Run: headless pygame with SDL's dummy video driver; simulated clock (each Clock.tick advances the game by its frame time, no real sleeping); random seed 0; keys injected as events and as key.get_pressed() state; mouse plan: one left click at the window centre at the start of phase 2, then a move to the lower-right quarter at the start of phase 3.
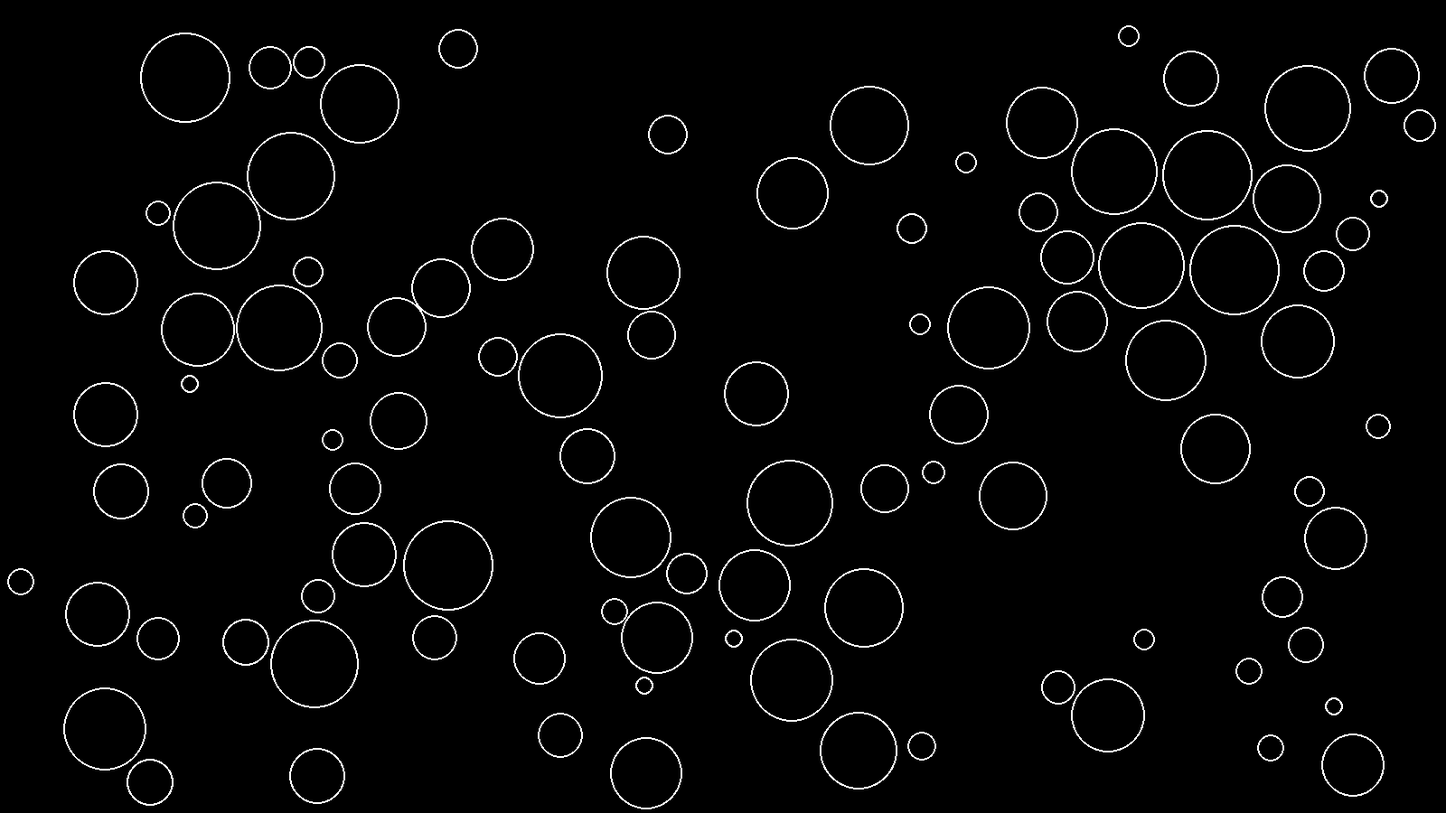
Frame 1 of 4 · flips 1–60 · no input
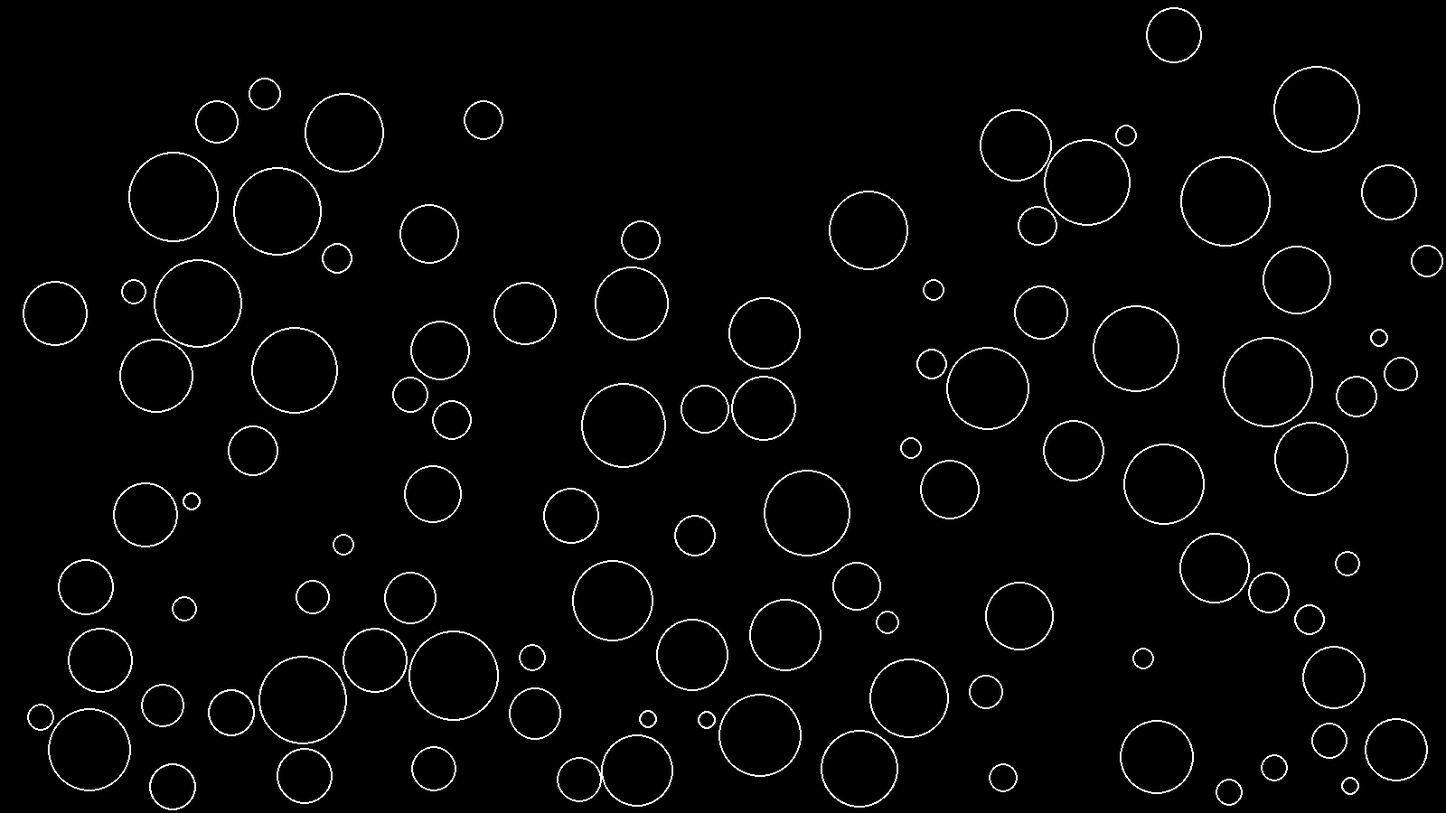
Frame 2 of 4 · flips 61–180 · clicked the window centre · tapped SPACE, RETURN · held RIGHT (→), D
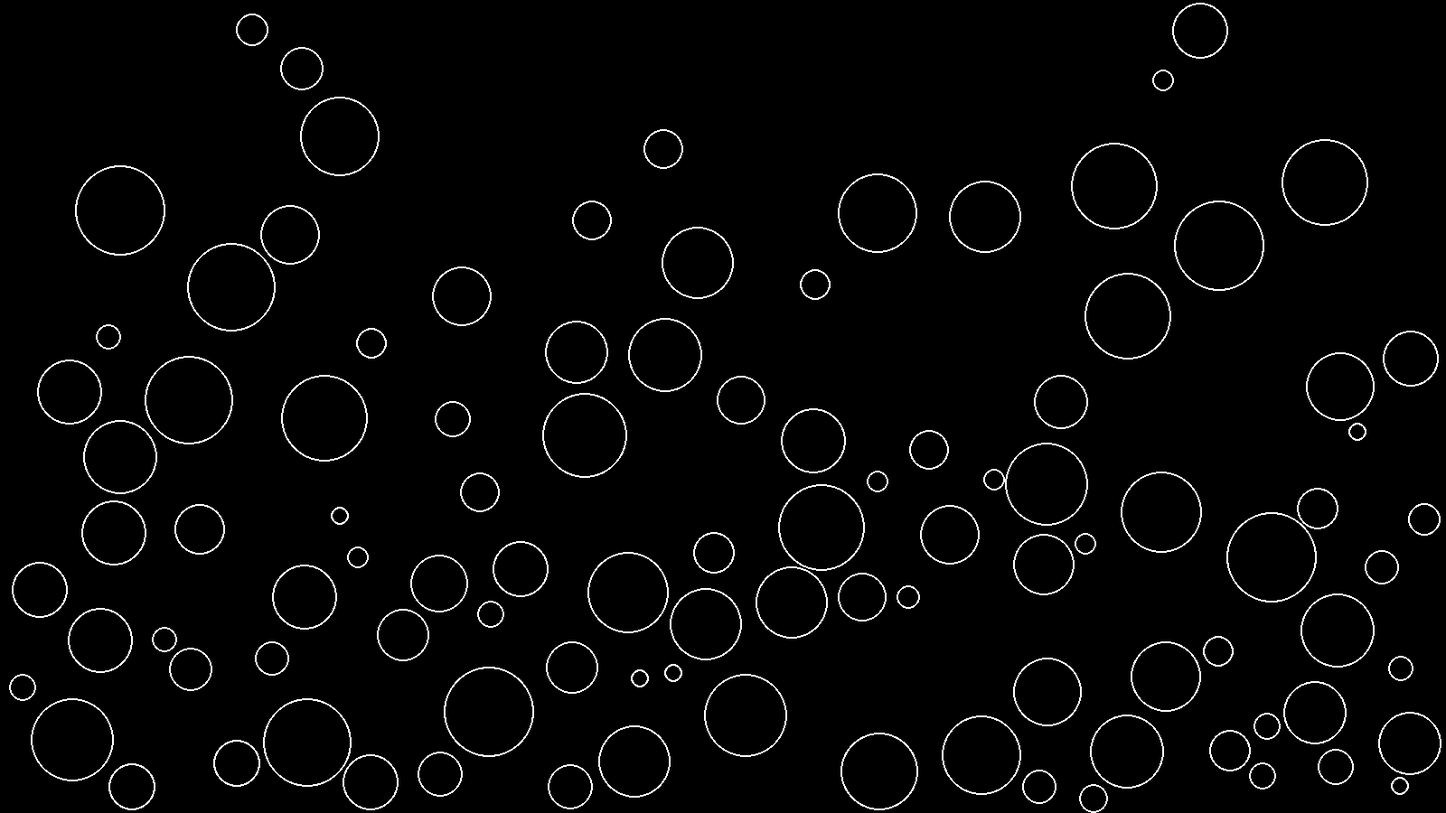
Frame 3 of 4 · flips 181–300 · moved the mouse to the lower-right quarter · held DOWN (↓), S
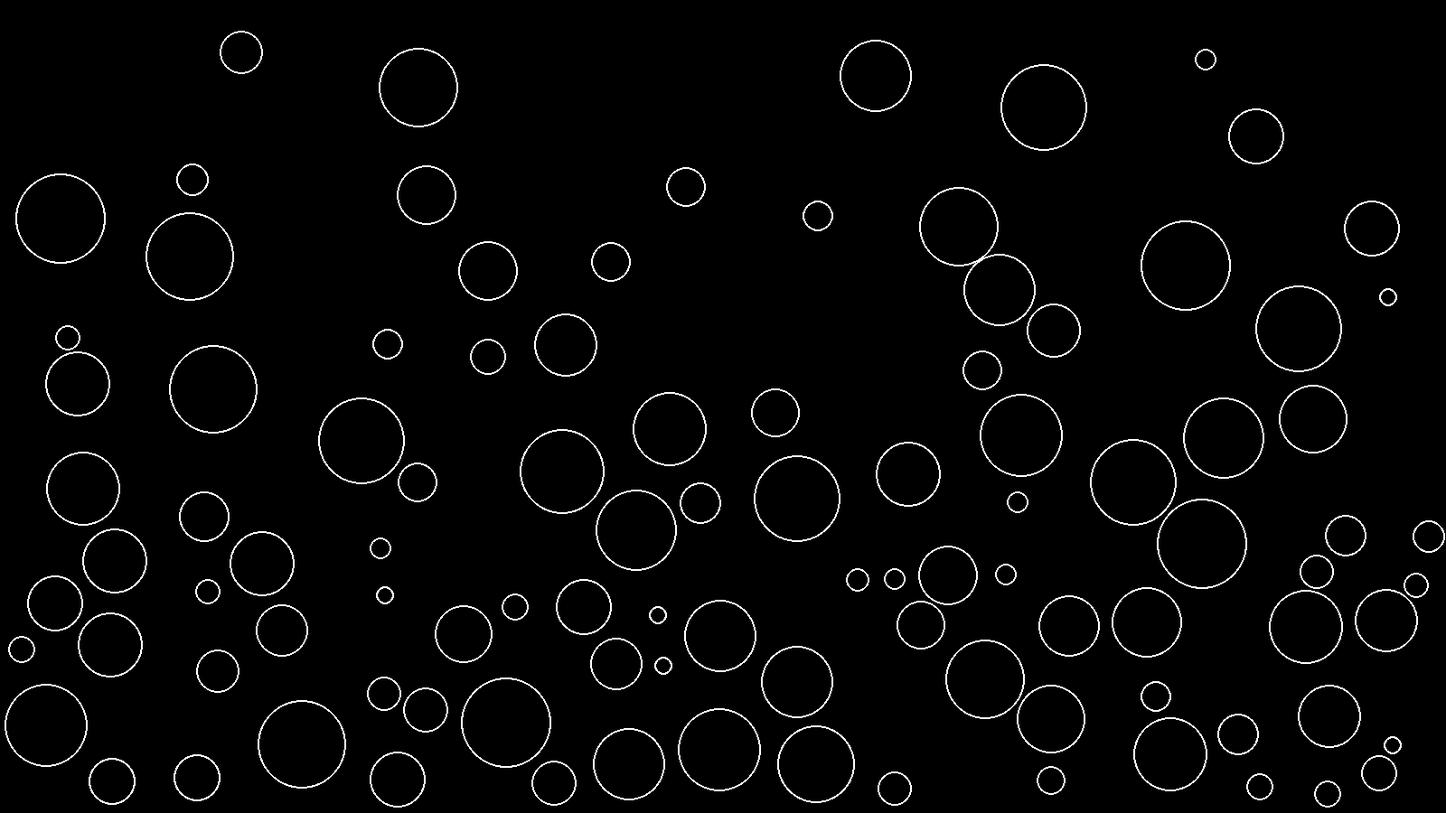
Frame 4 of 4 · flips 301–420 · held LEFT (←), A, UP (↑), W

The pygame program that drew these frames:

import pygame
import math
import random


#Nastavitve okna za program
sirina = 1600  #px
visina = 900  #px
ekran = pygame.display.set_mode((sirina, visina))
pygame.display.set_caption("Projekt-Biljard")
barvaOzadja = (0,0,0)
ekran.fill(barvaOzadja)

"""Spremenljivke simulacije"""
casovniKorak = 0.1
gravitacija = 0.99 * casovniKorak
kTrenja = 0.0001 * casovniKorak
kUpor = 0.0001 * casovniKorak

#Konstruktor objektov
class Objekt:
    def __init__(self, m, x, y, v, kot, radij):
        self.m = m  #Masa
        self.x = x  #Pozicija
        self.y = y
        self.v = v  #Hitrost
        self.kot = kot
        self.radij = radij  #radij
        self.barva = (255, 255, 255)  #Barva
        self.debelina = 2  #Debelina

    def __repr__(self):
        return "Objekt(m={0.m}, x={0.x}, y={0.y}, v={0.v}, kot={0.kot}, r={0.radij})".format(self)

    def kineticnaEnergija(self):  #Kinetična energija delca
        return self.m *0.5 * (self.v * self.v)

    def potencialnaEnergija(self): #Potencialna energija delca
        return self.m * gravitacija * (visina - self.y)

    def pospesek(self, vektor): #Pospešek delca
        (self.kot, self.v) = sestejVektorja(self.kot, self.v, vektor[0], vektor[1])

    def premik(self, dt):  #Premik delca za nek čas dt
        (self.kot, self.v) = sestejVektorja(self.kot, self.v, math.pi, gravitacija)
        (self.kot, self.v) = sestejVektorja(self.kot, self.v, self.kot, -kTrenja - kUpor * self.v * self.v)
        self.x += self.v * dt * math.sin(self.kot)
        self.y -= self.v * dt * math.cos(self.kot)  #y je definiran navzdol

    def premikMiska(self, kazalec):
        razx = kazalec[0] - self.x
        razy =  kazalec[1] - self.y
        self.kot = math.pi / 2 + math.atan2(razy, razx)
        self.v = math.sqrt(razx **2 + razy ** 2) * 0.1
       
    def prikaz(self):  #Prikaz delca na ekranu
        pygame.draw.circle(ekran, self.barva, (self.x, self.y), self.radij, self.debelina)

    def odbojStena(self):  #Interakcija delca s steno
        if self.x >= sirina - self.radij:
            self.kot = -self.kot
            self.x = sirina - self.radij
        elif self.x <= self.radij:
            self.kot = -self.kot
            self.x = self.radij
        if self.y >= visina - self.radij:
            self.kot = math.pi - self.kot
            self.y = visina - self.radij
        elif self.y <= self.radij:
            self.kot = math.pi -self.kot
            self.y = self.radij

def sestejVektorja(kot1, dolzina1, kot2, dolzina2): #Seštevek dveh vekotjev
    x = math.sin(kot1) * dolzina1 + math.sin(kot2) * dolzina2
    y = math.cos(kot1) * dolzina1 + math.cos(kot2) * dolzina2
    kot  = 0.5 * math.pi - math.atan2(y, x) #Pazi ker je y definiran navzdol
    dolzina = math.sqrt(x ** 2 + y ** 2)
    return (kot, dolzina)

def razdalja(d1, d2): #Razdalja med dvema delcema
    razx = d1.x - d2.x
    razy =  d1.y - d2.y
    return math.sqrt(razx ** 2 + razy ** 2)

def znotrajDelca(Delci, x, y):  #Ali je naša pozicija znotraj kakšnega delca
    for d in Delci:
        if math.sqrt((d.x - x) ** 2 + (d.y - y) ** 2) <= d.radij:
            return d


def odboj(d1, d2):
    razx = d1.x - d2.x
    razy =  d1.y - d2.y
    sestm = d1.m + d2.m
    razm = d1.m - d2.m
    r2 = d2.radij + d1.radij
    odmik = razdalja(d1, d2)
    kinPred = d1.kineticnaEnergija() + d2.kineticnaEnergija()
    if (odmik < r2):
        kotOdboja = math.atan2(razy, razx) + math.pi / 2
        (d1.kot, d1.v) = sestejVektorja(d1.kot, d1.v * razm / sestm, kotOdboja, 2 * d2.v * d2.m / sestm)
        (d2.kot, d2.v) = sestejVektorja(d2.kot, d2.v * (-razm) / sestm, kotOdboja + math.pi, 2 * d1.v * d1.m / sestm)
        kinPo = d1.kineticnaEnergija() + d2.kineticnaEnergija()
        popravekKin = 1
        if (kinPo != 0):
            popravekKin = math.sqrt(kinPred / kinPo)
            
        d1.v *= popravekKin
        d2.v *= popravekKin 


        prekrivanje = 0.6 * (r2 - razdalja(d1, d2) + 1)
        d1.x += math.sin(kotOdboja) * prekrivanje
        d1.y -= math.cos(kotOdboja) * prekrivanje
        d2.x -= math.sin(kotOdboja) * prekrivanje
        d2.y += math.cos(kotOdboja) * prekrivanje

"""TEST"""
steviloDelcev=100
mojiDelci=[]
for i in range(steviloDelcev):
    m = random.randint(1, 10)
    radij = random.randint(10, 50)
    x = random.randint(radij, int(sirina - radij))
    y = random.randint(radij, int(visina - radij))
    v = random.randint(-3, 3)
    kot = random.uniform(-math.pi, math.pi)
    mojiDelci.append(Objekt(m, x, y, v, kot, radij))
"""TEST"""
#Požene program ter čaka na zaprtje
running = True
izbranDelec = None

while running:
    for event in pygame.event.get():
        if event.type == pygame.QUIT:  #Izhod iz simulacije
            running = False
            print(errors)
        if event.type == pygame.MOUSEBUTTONDOWN:  #Pritisk miške
            (kazalecX, kazalecY) = pygame.mouse.get_pos()
            izbranDelec = znotrajDelca(mojiDelci, kazalecX, kazalecY)
        elif event.type == pygame.MOUSEBUTTONUP:
            izbranDelec = None

    ekran.fill(barvaOzadja)  #Simulacija
    En = 0
    if izbranDelec:  #Ročni premik delca
        izbranDelec.premikMiska(pygame.mouse.get_pos())
    for i, delec in enumerate(mojiDelci):
        delec.premik(casovniKorak)
        delec.odbojStena()
        for delec2 in mojiDelci[i+1:]:
            odboj(delec, delec2)
        delec.prikaz()
        En += delec.kineticnaEnergija() + delec.potencialnaEnergija()
    print(En)
    pygame.display.flip()
